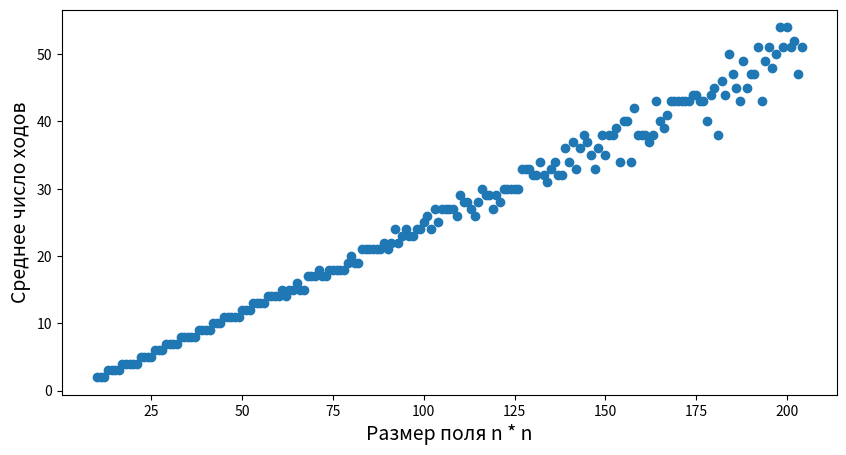

Write the Python code that produced this figure.
import numpy as np
import matplotlib.pyplot as plt
import math


X = np.arange(10, 205, 1)
Y = np.array([2, 2, 2, 3, 3, 3, 3, 4, 4, 4, 4, 4, 5, 5, 5, 5, 6, 6, 6, 7, 7, 7, 7, 8, 8, 8, 8, 8, 9, 9, 9, 9, 10, 10, 10, 11, 11, 11, 11, 11, 12, 12, 12, 13, 13, 13, 13, 14, 14, 14, 14, 15, 14, 15, 15, 16, 15, 15, 17, 17, 17, 18, 17, 17, 18, 18, 18, 18, 18, 19, 20, 19, 19, 21, 21, 21, 21, 21, 21, 22, 21, 22, 24, 22, 23, 24, 23, 23, 24, 24, 25, 26, 24, 27, 25, 27, 27, 27, 27, 26, 29, 28, 28, 27, 26, 28, 30, 29, 29, 27, 29, 28, 30, 30, 30, 30, 30, 33, 33, 33,
              32, 32, 34, 32, 31, 33, 34, 32, 32, 36, 34, 37, 33, 36, 38, 37, 35, 33, 36, 38, 35, 38, 38, 39, 34, 40, 40, 34, 42, 38, 38, 38, 37, 38, 43, 40, 39, 41, 43, 43, 43, 43, 43, 43, 44, 44, 43, 43, 40, 44, 45, 38, 46, 44, 50, 47, 45, 43, 49, 45, 47, 47, 51, 43, 49, 51, 48, 50, 54, 51, 54, 51, 52, 47, 51])

plt.figure(figsize=(10, 5))
plt.scatter(X, Y)
plt.xlabel(r'Размер поля n * n', fontsize=14)
plt.ylabel(r'Среднее число ходов', fontsize=14)
plt.show()
